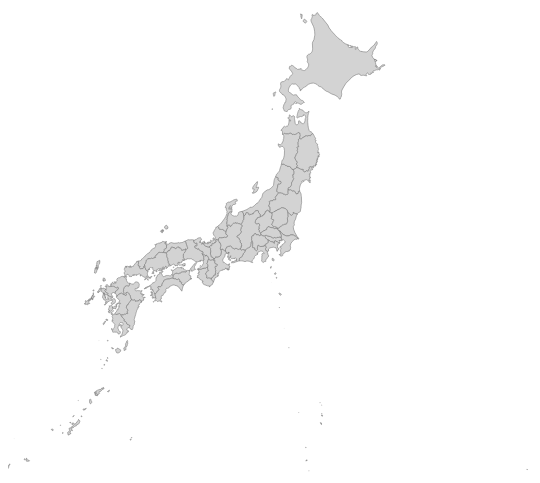
D3 v6 page, settled after 360 driven frames (6 s of simulated time); the page loaded 1 data file(s).


// ── test.js

const width = 900;
const height = 600;
const margin = {"top":10,"bottom":20,"left":40,"right":10}

//svg
const svg = d3.select("body")
  .append("svg")
  .attr("width",width)
  .attr("height",height)
  
//projection
const projection = d3.geoMercator()
  .center([150,35]) //緯度経度の中心
  .translate([width/2,height/2]) //svgの中心
  .scale(1000); //地図の縮尺

//path
const path = d3.geoPath(projection);

//geojson
d3.json("assets/japan.geo.geojson").then(function(json) {
    svg.append("g")
       .selectAll("path")
       .data(json.features)
       .enter()
       .append("path")
       .attr("d",path)
       .attr("stroke","dimgray")
       .attr("stroke-width",0.5)
       .attr("fill","lightgray");
});

### data: assets/japan.geo.geojson
{
 "type": "FeatureCollection",
 "name": "japan",
 "crs": {
  "type": "name",
  "properties": {
   "name": "urn:ogc:def:crs:OGC:1.3:CRS84"
  }
 },
 "features": [
  {
   "type": "Feature",
   "properties": {
    "featurecla": "Admin-1 states provinces",
    "scalerank": 2,
    "adm1_code": "JPN-3501",
    "diss_me": 3501,
    "iso_3166_2": "JP-46",
    "wikipedia": null,
    "iso_a2": "JP",
    "adm0_sr": 5,
    "name": "Kagoshima",
    "name_alt": null,
    "name_local": "鹿児島県",
    "type": "Ken",
    "type_en": "Prefecture",
    "code_local": null,
    "code_hasc": "JP.KS",
    "note": null,
    "hasc_maybe": "JP.NR",
    "region": "Kyushu",
    "region_cod": "JPN-KYS",
    "provnum_ne": 3,
    "gadm_level": 1,
    "check_me": 20,
    "datarank": 9,
    "abbrev": null,
    "postal": null,
    "area_sqkm": 0,
    "sameascity": -99,
    "labelrank": 2,
    "name_len": 9,
    "mapcolor9": 5,
    "mapcolor13": 4,
    "fips": "JA18",
    "fips_alt": "JA28",
    "woe_id": 2345867,
    "woe_label": "Kagoshima Prefecture, JP, Japan",
    "woe_name": "Kagoshima",
    "latitude": 29.46,
    "longitude": 129.6,
    "sov_a3": "JPN",
    "adm0_a3": "JPN",
    "...": "81 more keys"
   },
   "geometry": {
    "type": "MultiPolygon",
    "coordinates": "[... 13 items]"
   }
  },
  {
   "type": "Feature",
   "properties": {
    "featurecla": "Admin-1 states provinces",
    "scalerank": 6,
    "adm1_code": "JPN-1835",
    "diss_me": 1835,
    "iso_3166_2": "JP-44",
    "wikipedia": null,
    "iso_a2": "JP",
    "adm0_sr": 1,
    "name": "Ōita",
    "name_alt": null,
    "name_local": "大分県",
    "type": "Ken",
    "type_en": "Prefecture",
    "code_local": null,
    "code_hasc": "JP.OT",
    "note": null,
    "hasc_maybe": "JP.ON",
    "region": "Kyushu",
    "region_cod": "JPN-SHK",
    "provnum_ne": 48,
    "gadm_level": 1,
    "check_me": 20,
    "datarank": 2,
    "abbrev": null,
    "postal": "OT",
    "area_sqkm": 0,
    "sameascity": 7,
    "labelrank": 7,
    "name_len": 4,
    "mapcolor9": 5,
    "mapcolor13": 4,
    "fips": "JA30",
    "fips_alt": "JA47",
    "woe_id": 2345879,
    "woe_label": "Oita Prefecture, JP, Japan",
    "woe_name": "Oita",
    "latitude": 33.2,
    "longitude": 131.4,
    "sov_a3": "JPN",
    "adm0_a3": "JPN",
    "...": "81 more keys"
   },
   "geometry": {
    "type": "MultiPolygon",
    "coordinates": "[... 1 items]"
   }
  },
  {
   "type": "Feature",
   "properties": {
    "featurecla": "Admin-1 states provinces",
    "scalerank": 6,
    "adm1_code": "JPN-1829",
    "diss_me": 1829,
    "iso_3166_2": "JP-40",
    "wikipedia": null,
    "iso_a2": "JP",
    "adm0_sr": 1,
    "name": "Fukuoka",
    "name_alt": "Hukuoka",
    "name_local": "福岡県",
    "type": "Ken",
    "type_en": "Prefecture",
    "code_local": null,
    "code_hasc": "JP.FO",
    "note": null,
    "hasc_maybe": "JP.NS",
    "region": "Kyushu",
    "region_cod": "JPN-KYS",
    "provnum_ne": 46,
    "gadm_level": 1,
    "check_me": 20,
    "datarank": 2,
    "abbrev": null,
    "postal": "FO",
    "area_sqkm": 0,
    "sameascity": 7,
    "labelrank": 7,
    "name_len": 7,
    "mapcolor9": 5,
    "mapcolor13": 4,
    "fips": "JA07",
    "fips_alt": "JA27",
    "woe_id": 58646425,
    "woe_label": "Fukuoka Prefecture, JP, Japan",
    "woe_name": "Fukuoka",
    "latitude": 33.49,
    "longitude": 130.6,
    "sov_a3": "JPN",
    "adm0_a3": "JPN",
    "...": "81 more keys"
   },
   "geometry": {
    "type": "MultiPolygon",
    "coordinates": "[... 1 items]"
   }
  },
  {
   "type": "Feature",
   "properties": {
    "featurecla": "Admin-1 states provinces",
    "scalerank": 6,
    "adm1_code": "JPN-1827",
    "diss_me": 1827,
    "iso_3166_2": "JP-41",
    "wikipedia": null,
    "iso_a2": "JP",
    "adm0_sr": 1,
    "name": "Saga",
    "name_alt": null,
    "name_local": "佐賀県",
    "type": "Ken",
    "type_en": "Prefecture",
    "code_local": null,
    "code_hasc": "JP.SG",
    "note": null,
    "hasc_maybe": "JP.OS",
    "region": null,
    "region_cod": null,
    "provnum_ne": 47,
    "gadm_level": 1,
    "check_me": 20,
    "datarank": 2,
    "abbrev": null,
    "postal": "SG",
    "area_sqkm": 0,
    "sameascity": -99,
    "labelrank": 6,
    "name_len": 4,
    "mapcolor9": 5,
    "mapcolor13": 4,
    "fips": "JA33",
    "fips_alt": "JA32",
    "woe_id": 2345882,
    "woe_label": "Saga Prefecture, JP, Japan",
    "woe_name": "Saga",
    "latitude": 33.01,
    "longitude": 130.1,
    "sov_a3": "JPN",
    "adm0_a3": "JPN",
    "...": "81 more keys"
   },
   "geometry": {
    "type": "MultiPolygon",
    "coordinates": "[... 1 items]"
   }
  },
  {
   "type": "Feature",
   "properties": {
    "featurecla": "Admin-1 states provinces",
    "scalerank": 2,
    "adm1_code": "JPN-3500",
    "diss_me": 3500,
    "iso_3166_2": "JP-42",
    "wikipedia": null,
    "iso_a2": "JP",
    "adm0_sr": 3,
    "name": "Nagasaki",
    "name_alt": null,
    "name_local": "長崎県",
    "type": "Ken",
    "type_en": "Prefecture",
    "code_local": null,
    "code_hasc": "JP.NS",
    "note": null,
    "hasc_maybe": "JP.OY",
    "region": null,
    "region_cod": null,
    "provnum_ne": 5,
    "gadm_level": 1,
    "check_me": 20,
    "datarank": 9,
    "abbrev": null,
    "postal": null,
    "area_sqkm": 0,
    "sameascity": -99,
    "labelrank": 2,
    "name_len": 8,
    "mapcolor9": 5,
    "mapcolor13": 4,
    "fips": "JA27",
    "fips_alt": "JA31",
    "woe_id": 2345876,
    "woe_label": "Nagasaki Prefecture, JP, Japan",
    "woe_name": "Nagasaki",
    "latitude": 32.67,
    "longitude": 128.8,
    "sov_a3": "JPN",
    "adm0_a3": "JPN",
    "...": "81 more keys"
   },
   "geometry": {
    "type": "MultiPolygon",
    "coordinates": "[... 12 items]"
   }
  },
  {
   "type": "Feature",
   "properties": {
    "featurecla": "Admin-1 states provinces",
    "scalerank": 6,
    "adm1_code": "JPN-1830",
    "diss_me": 1830,
    "iso_3166_2": "JP-43",
    "wikipedia": null,
    "iso_a2": "JP",
    "adm0_sr": 1,
    "name": "Kumamoto",
    "name_alt": null,
    "name_local": "熊本県",
    "type": "Ken",
    "type_en": "Prefecture",
    "code_local": null,
    "code_hasc": "JP.KM",
… [head cut at 6 KiB]